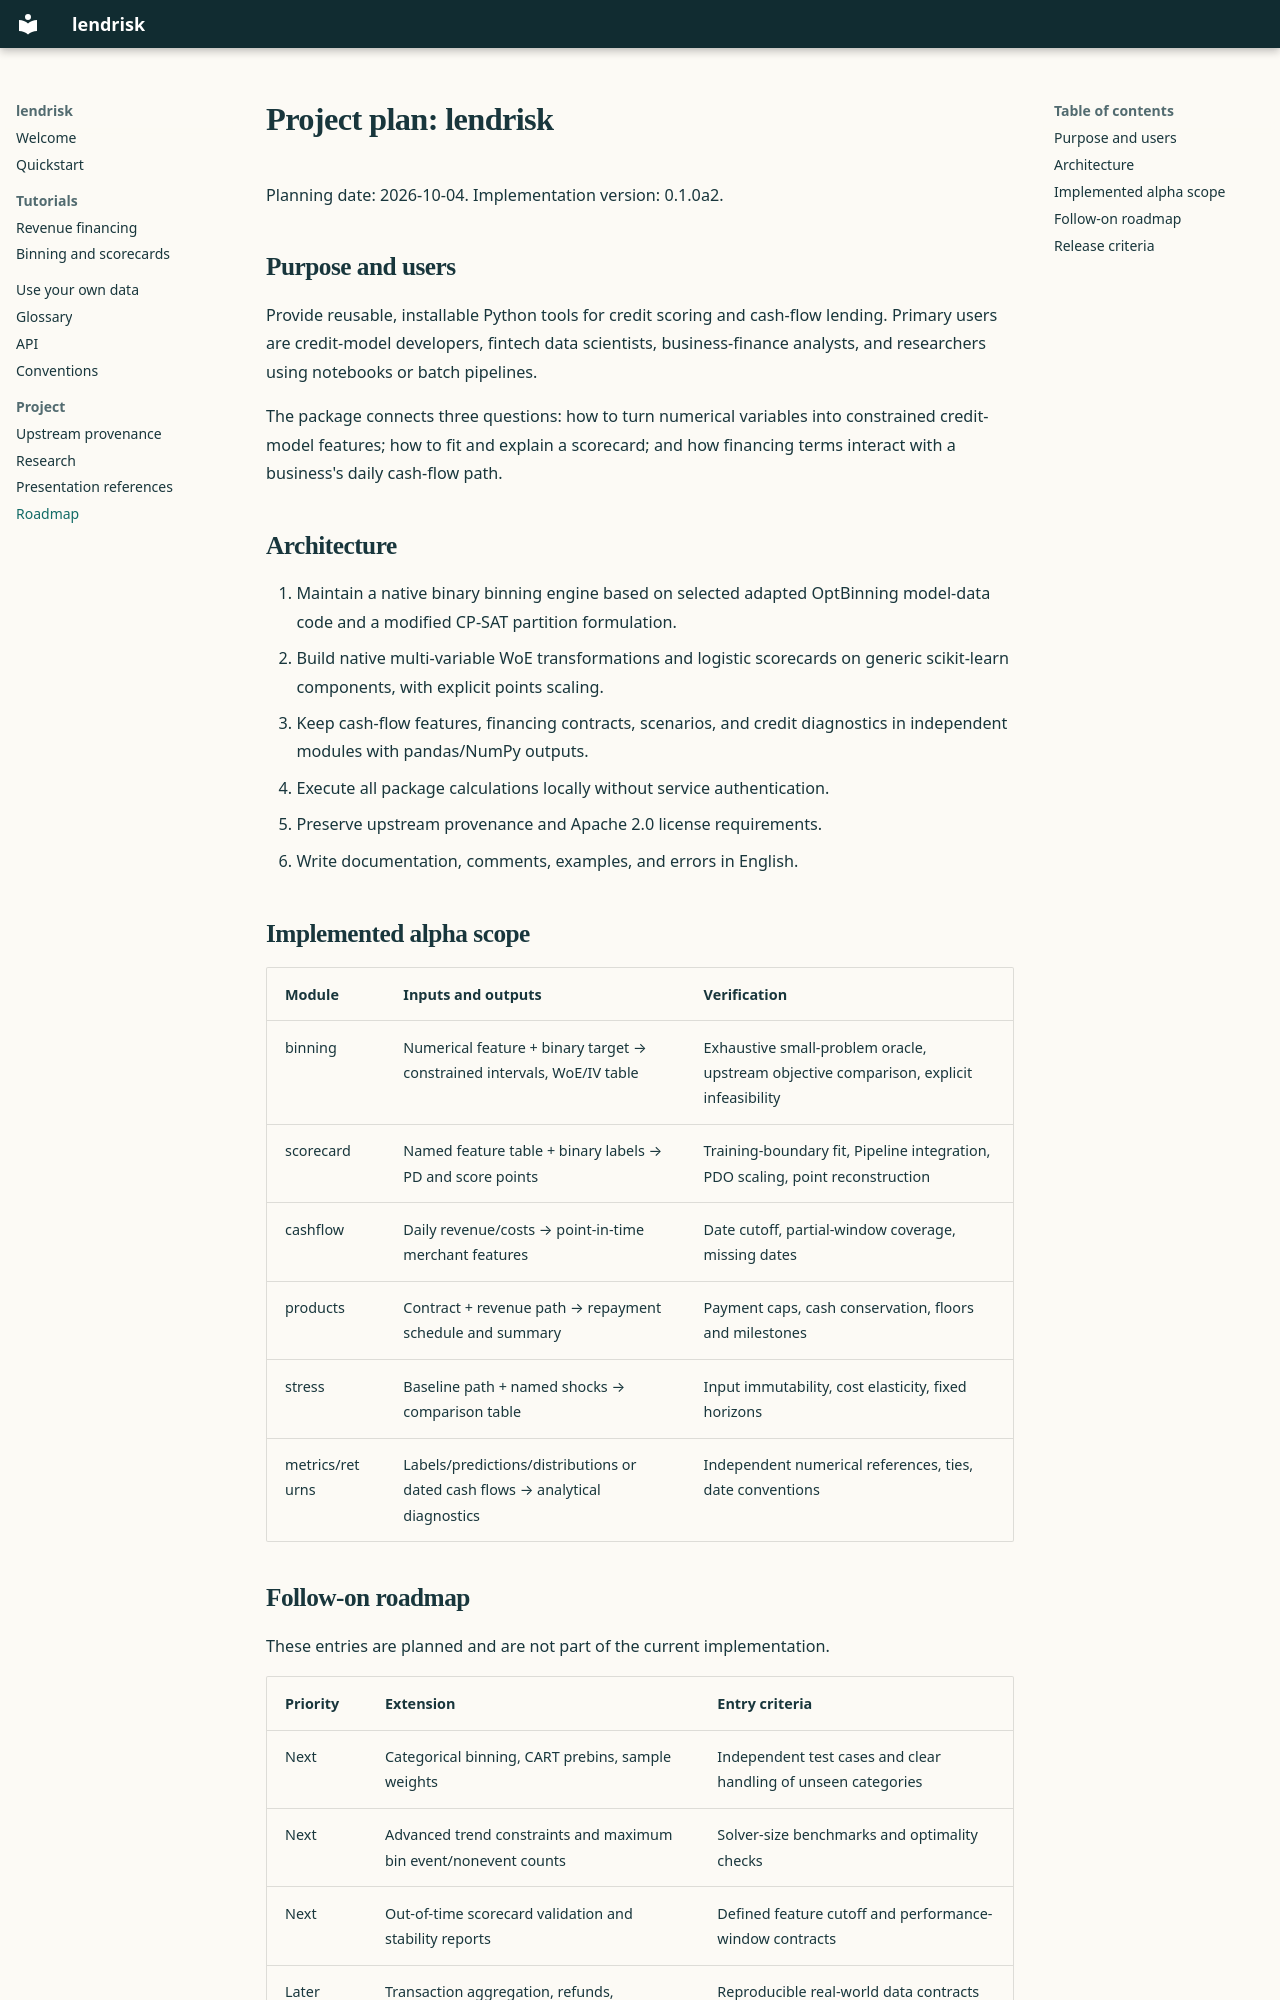

repository: datakim/lendrisk · page: project-plan/index.html · generator: mkdocs

# Project plan: lendrisk

Planning date: 2026-10-04. Implementation version: 0.1.0a2.

## Purpose and users

Provide reusable, installable Python tools for credit scoring and cash-flow
lending. Primary users are credit-model developers, fintech data scientists,
business-finance analysts, and researchers using notebooks or batch pipelines.

The package connects three questions: how to turn numerical variables into
constrained credit-model features; how to fit and explain a scorecard; and how
financing terms interact with a business's daily cash-flow path.

## Architecture

1. Maintain a native binary binning engine based on selected adapted OptBinning
   model-data code and a modified CP-SAT partition formulation.
2. Build native multi-variable WoE transformations and logistic scorecards on
   generic scikit-learn components, with explicit points scaling.
3. Keep cash-flow features, financing contracts, scenarios, and credit
   diagnostics in independent modules with pandas/NumPy outputs.
4. Execute all package calculations locally without service authentication.
5. Preserve upstream provenance and Apache 2.0 license requirements.
6. Write documentation, comments, examples, and errors in English.

## Implemented alpha scope

| Module | Inputs and outputs | Verification |
| --- | --- | --- |
| binning | Numerical feature + binary target → constrained intervals, WoE/IV table | Exhaustive small-problem oracle, upstream objective comparison, explicit infeasibility |
| scorecard | Named feature table + binary labels → PD and score points | Training-boundary fit, Pipeline integration, PDO scaling, point reconstruction |
| cashflow | Daily revenue/costs → point-in-time merchant features | Date cutoff, partial-window coverage, missing dates |
| products | Contract + revenue path → repayment schedule and summary | Payment caps, cash conservation, floors and milestones |
| stress | Baseline path + named shocks → comparison table | Input immutability, cost elasticity, fixed horizons |
| metrics/returns | Labels/predictions/distributions or dated cash flows → analytical diagnostics | Independent numerical references, ties, date conventions |
